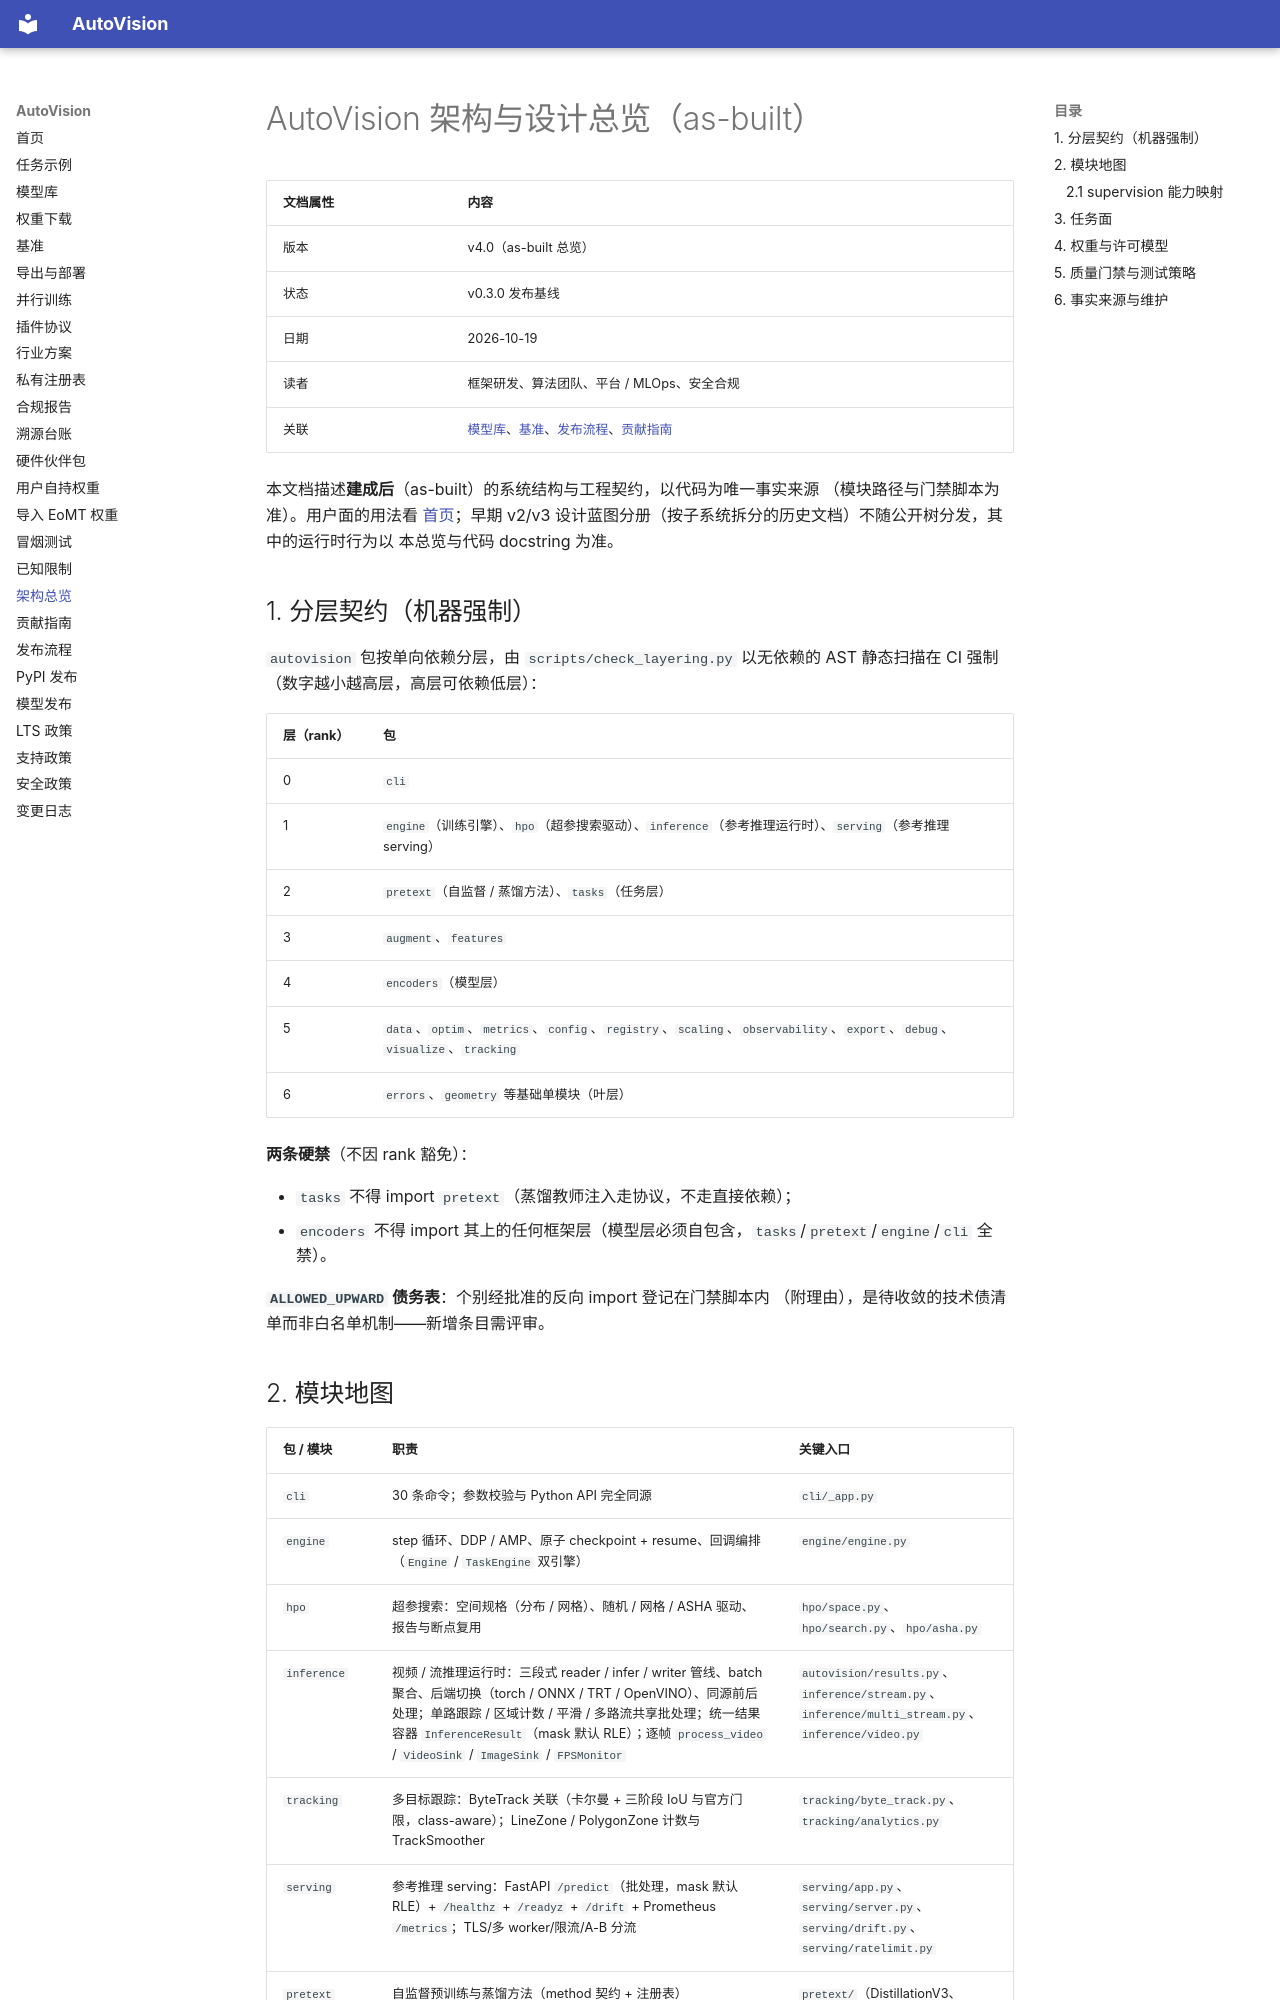

repository: hi-agi-lab/AutoVision · page: framework_design/index.html · generator: mkdocs

# AutoVision 架构与设计总览（as-built）

| 文档属性 | 内容 |
|---|---|
| 版本 | v4.0（as-built 总览） |
| 状态 | v0.3.0 发布基线 |
| 日期 | 2026-10-19 |
| 读者 | 框架研发、算法团队、平台 / MLOps、安全合规 |
| 关联 | [模型库](model_zoo.md)、[基准](benchmarks.md)、[发布流程](release_process.md)、[贡献指南](contributing.md) |

本文档描述**建成后**（as-built）的系统结构与工程契约，以代码为唯一事实来源
（模块路径与门禁脚本为准）。用户面的用法看 [首页](index.md)；早期 v2/v3
设计蓝图分册（按子系统拆分的历史文档）不随公开树分发，其中的运行时行为以
本总览与代码 docstring 为准。

## 1. 分层契约（机器强制）

`autovision` 包按单向依赖分层，由 `scripts/check_layering.py` 以无依赖的
AST 静态扫描在 CI 强制（数字越小越高层，高层可依赖低层）：

| 层（rank） | 包 |
|---|---|
| 0 | `cli` |
| 1 | `engine`（训练引擎）、`hpo`（超参搜索驱动）、`inference`（参考推理运行时）、`serving`（参考推理 serving） |
| 2 | `pretext`（自监督 / 蒸馏方法）、`tasks`（任务层） |
| 3 | `augment`、`features` |
| 4 | `encoders`（模型层） |
| 5 | `data`、`optim`、`metrics`、`config`、`registry`、`scaling`、`observability`、`export`、`debug`、`visualize`、`tracking` |
| 6 | `errors`、`geometry` 等基础单模块（叶层） |

**两条硬禁**（不因 rank 豁免）：

- `tasks` 不得 import `pretext`（蒸馏教师注入走协议，不走直接依赖）；
- `encoders` 不得 import 其上的任何框架层（模型层必须自包含，`tasks`/`pretext`/`engine`/`cli` 全禁）。

**`ALLOWED_UPWARD` 债务表**：个别经批准的反向 import 登记在门禁脚本内
（附理由），是待收敛的技术债清单而非白名单机制——新增条目需评审。
